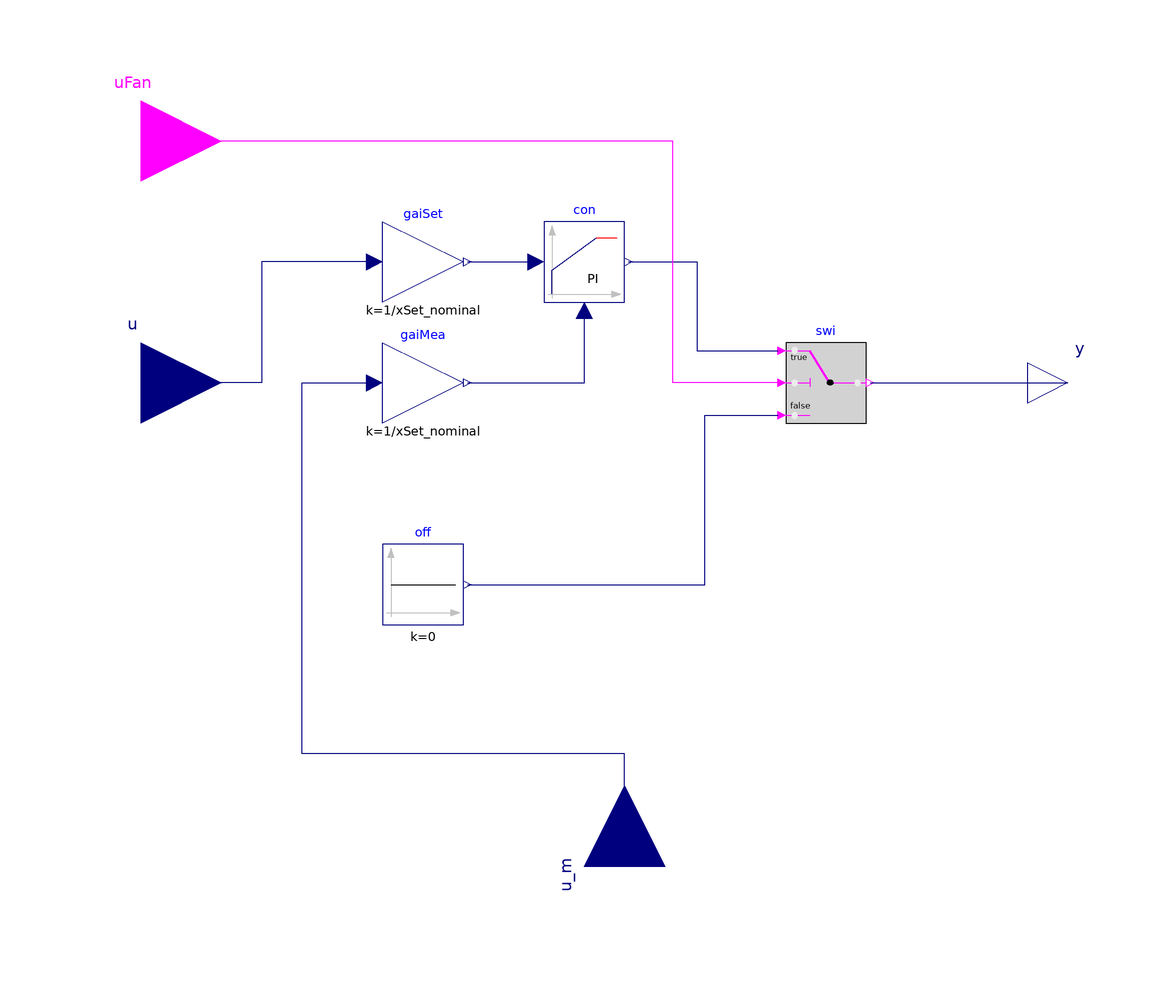

Above is the diagram view of the following Modelica model: its components placed by their Placement annotations and its connect equations drawn as lines.

block FanVFD "Controller for fan revolution"
  extends Modelica.Blocks.Interfaces.SISO;
  import
    VirtualTestbed.NISTChillerTestbed.DemandFlexibilityInvestigation.FakeSystem.Controls.OperationModes;
  Buildings.Controls.Continuous.LimPID con(
    yMax=1,
    Td=60,
    yMin=r_N_min,
    k=k,
    Ti=Ti,
    controllerType=controllerType,
    reset=Buildings.Types.Reset.Disabled)
                                   "Controller"
    annotation (Placement(transformation(extent={{-20,20},{0,40}})));
  Modelica.Blocks.Math.Gain gaiMea(k=1/xSet_nominal)
    "Gain to normalize measurement signal"
    annotation (Placement(transformation(extent={{-60,-10},{-40,10}})));
  parameter Real xSet_nominal "Nominal setpoint (used for normalization)";
  Modelica.Blocks.Sources.Constant off(k=0) "Off signal"
    annotation (Placement(transformation(extent={{-60,-60},{-40,-40}})));
  Modelica.Blocks.Math.Gain gaiSet(k=1/xSet_nominal)
    "Gain to normalize setpoint signal"
    annotation (Placement(transformation(extent={{-60,20},{-40,40}})));
  Modelica.Blocks.Interfaces.RealInput u_m
    "Connector of measurement input signal" annotation (Placement(
        transformation(
        extent={{-20,-20},{20,20}},
        rotation=90,
        origin={0,-120})));
  parameter Real r_N_min=0.01 "Minimum normalized fan speed";
  parameter Modelica.Blocks.Types.Init initType=Modelica.Blocks.Types.Init.NoInit
    "Type of initialization (1: no init, 2: steady state, 3/4: initial output)";
  parameter Real y_start=0 "Initial or guess value of output (= state)";

  parameter Modelica.Blocks.Types.SimpleController
    controllerType=.Modelica.Blocks.Types.SimpleController.PI
    "Type of controller"
    annotation (Dialog(group="Setpoint tracking"));
  parameter Real k=0.5 "Gain of controller"
    annotation (Dialog(group="Setpoint tracking"));
  parameter Modelica.SIunits.Time Ti=15 "Time constant of integrator block"
    annotation (Dialog(group="Setpoint tracking"));

  Buildings.Controls.OBC.CDL.Logical.Switch swi
    annotation (Placement(transformation(extent={{40,-10},{60,10}})));
  Buildings.Controls.OBC.CDL.Interfaces.BooleanInput uFan
    "Set to true to enable the fan on"
    annotation (Placement(transformation(extent={{-140,40},{-100,80}})));
equation
  connect(gaiMea.y, con.u_m) annotation (Line(
      points={{-39,6.10623e-16},{-10,6.10623e-16},{-10,18}},
      color={0,0,127},
      smooth=Smooth.None));
  connect(gaiSet.y, con.u_s) annotation (Line(
      points={{-39,30},{-22,30}},
      color={0,0,127},
      smooth=Smooth.None));
  connect(u_m, gaiMea.u) annotation (Line(
      points={{1.11022e-15,-120},{1.11022e-15,-92},{-80,-92},{-80,0},{-62,0},{
          -62,6.66134e-16}},
      color={0,0,127},
      smooth=Smooth.None));
  connect(gaiSet.u, u) annotation (Line(
      points={{-62,30},{-90,30},{-90,1.11022e-15},{-120,1.11022e-15}},
      color={0,0,127},
      smooth=Smooth.None));
  connect(con.y, swi.u1)
    annotation (Line(points={{1,30},{18,30},{18,8},{38,8}}, color={0,0,127}));
  connect(off.y, swi.u3) annotation (Line(points={{-39,-50},{20,-50},{20,-8},{
          38,-8}}, color={0,0,127}));
  connect(swi.u2, uFan) annotation (Line(points={{38,0},{12,0},{12,60},{-120,60}},
        color={255,0,255}));
  connect(swi.y, y) annotation (Line(points={{61,0},{110,0}}, color={0,0,127}));
  annotation ( Icon(graphics={Text(
          extent={{-90,-50},{96,-96}},
          lineColor={0,0,255},
          textString="r_N_min=%r_N_min")}), Documentation(revisions="<html>
<ul>
<li>
December 20, 2016, by Michael Wetter:<br/>
Added type conversion for enumeration when used as an array index.<br/>
This is for
<a href=\"https://github.com/lbl-srg/modelica-buildings/issues/602\">#602</a>.
</li>
</ul>
</html>"));
end FanVFD;